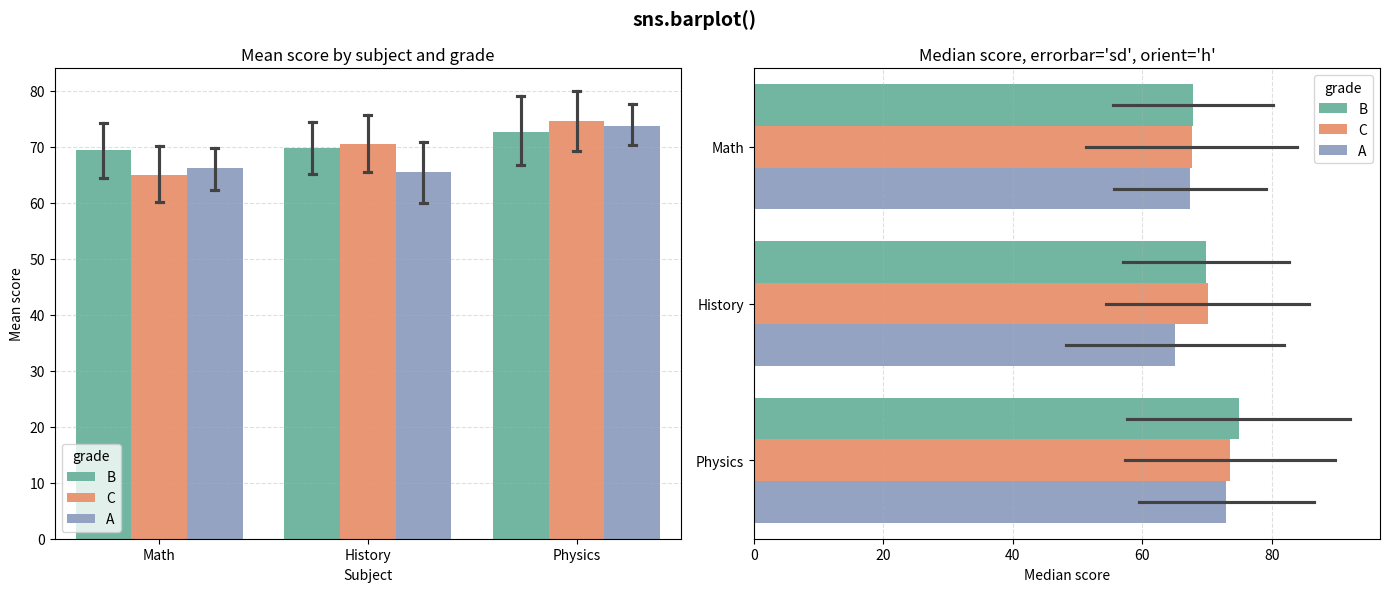

Here is the Python script that generated this plot:
import matplotlib.pyplot as plt
import numpy as np
import pandas as pd
import seaborn as sns

rng = np.random.default_rng(42)

df = pd.DataFrame(
    {
        "subject": rng.choice(["Math", "Physics", "History"], 300),
        "grade": rng.choice(["A", "B", "C"], 300),
        "score": rng.normal(70, 15, 300),
    }
)

fig, (ax1, ax2) = plt.subplots(1, 2, figsize=(14, 6))
fig.suptitle("sns.barplot()", fontsize=14, fontweight="bold")

# --- Left: basic barplot ------------------------------------------------
# barplot auto-aggregates — computes mean of score per subject by default
# errorbar="ci" — bootstrapped 95% CI shown as caps on each bar
# hue= — grouped bars per subject, one color per grade
sns.barplot(
    data=df,
    x="subject",
    y="score",
    hue="grade",
    palette="Set2",
    errorbar="ci",  # "ci", "sd", "se", "pi", or None
    capsize=0.1,  # width of the error bar caps
    ax=ax1,
)
ax1.set_title("Mean score by subject and grade")
ax1.set_xlabel("Subject")
ax1.set_ylabel("Mean score")
ax1.grid(True, axis="y", linestyle="--", alpha=0.4)

# --- Right: horizontal barplot with estimator= --------------------------
# estimator= — any aggregation function, default is np.mean
# orient="h" — horizontal bars, swap x= and y= roles
sns.barplot(
    data=df,
    x="score",
    y="subject",
    hue="grade",
    palette="Set2",
    estimator=np.median,  # use median instead of mean
    errorbar="sd",  # standard deviation instead of CI
    orient="h",
    ax=ax2,
)
ax2.set_title("Median score, errorbar='sd', orient='h'")
ax2.set_xlabel("Median score")
ax2.set_ylabel("")
ax2.grid(True, axis="x", linestyle="--", alpha=0.4)

fig.tight_layout()
plt.show()
